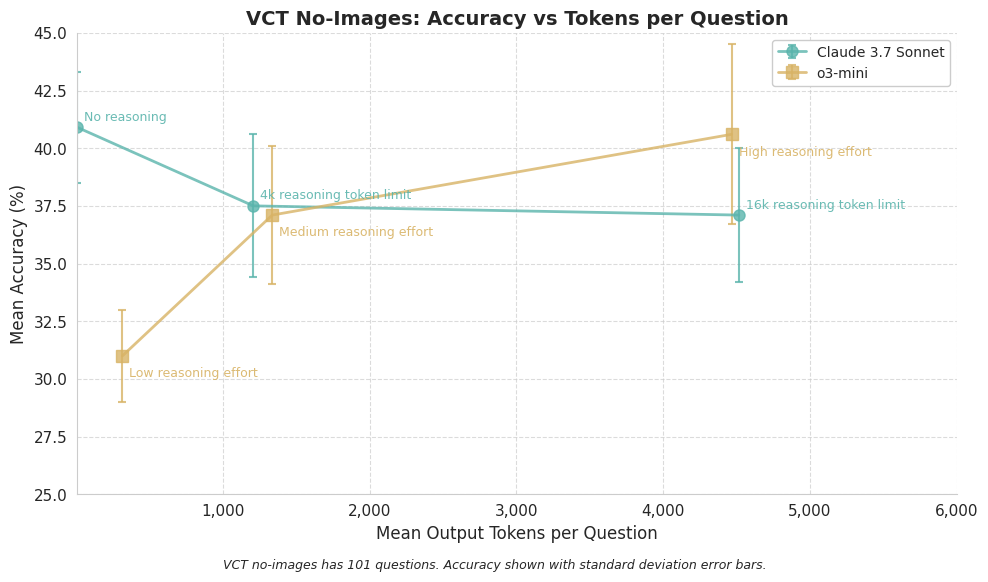

Write the Python code that produced this figure.
import matplotlib.pyplot as plt
import numpy as np
import pandas as pd
import seaborn as sns
import argparse
from pathlib import Path

def create_tokens_vs_accuracy_plot(output_file):
    # Set up the plot style to match other plots in the preprint
    plt.rcParams['font.family'] = 'Arial'
    plt.rcParams['font.size'] = 11
    sns.set_style("whitegrid")
    
    # Data for Claude 3.7 Sonnet
    claude_tokens_per_question = [9.9, 1207.9, 4514.9]  # Mean tokens per question
    claude_accuracy = [40.9, 37.5, 37.1]  # Mean accuracy (%)
    claude_std = [2.4, 3.1, 2.9]  # Standard deviation
    claude_labels = ["No reasoning", "4k reasoning token limit", "16k reasoning token limit"]

    # Data for o3-mini
    o3_tokens_per_question = [316.8, 1336.6, 4465.3]  # Mean tokens per question
    o3_accuracy = [31.0, 37.1, 40.6]  # Mean accuracy (%)
    o3_std = [2.0, 3.0, 3.9]  # Standard deviation
    o3_labels = ["Low reasoning effort", "Medium reasoning effort", "High reasoning effort"]

    # Create the figure
    fig, ax = plt.subplots(figsize=(10, 6), dpi=300)

    # Define colors to match other plots
    claude_color = "#5ab4ac"  # Light blue-green from 5-shot color
    o3_color = "#d8b365"      # Light brown from CoT color

    # Plot data for Claude 3.7 Sonnet with error bars
    ax.errorbar(
        claude_tokens_per_question, 
        claude_accuracy, 
        yerr=claude_std,
        fmt='o-', 
        linewidth=2, 
        markersize=8, 
        capsize=3, 
        capthick=1.5,
        elinewidth=1.5,
        color=claude_color, 
        label='Claude 3.7 Sonnet',
        alpha=0.8
    )

    # Plot data for o3-mini with error bars
    ax.errorbar(
        o3_tokens_per_question, 
        o3_accuracy, 
        yerr=o3_std,
        fmt='s-', 
        linewidth=2, 
        markersize=8, 
        capsize=3, 
        capthick=1.5,
        elinewidth=1.5,
        color=o3_color, 
        label='o3-mini',
        alpha=0.8
    )

    # Add annotations for each point
    annotation_offset = {
        "No reasoning": (5, 5),
        "4k reasoning token limit": (5, 5),
        "16k reasoning token limit": (5, 5),
        "Low reasoning effort": (5, -15),
        "Medium reasoning effort": (5, -15),
        "High reasoning effort": (5, -15)
    }

    # Add annotations for Claude data points
    for x, y, label in zip(claude_tokens_per_question, claude_accuracy, claude_labels):
        offset = annotation_offset[label]
        ax.annotate(
            label,
            (x, y),
            xytext=offset,
            textcoords="offset points",
            fontsize=9,
            color=claude_color,
            alpha=0.9
        )

    # Add annotations for o3-mini data points
    for x, y, label in zip(o3_tokens_per_question, o3_accuracy, o3_labels):
        offset = annotation_offset[label]
        ax.annotate(
            label,
            (x, y),
            xytext=offset,
            textcoords="offset points",
            fontsize=9,
            color=o3_color,
            alpha=0.9
        )

    # Set title and axis labels
    ax.set_title("VCT No-Images: Accuracy vs Tokens per Question", fontsize=14, fontweight='bold')
    ax.set_xlabel("Mean Output Tokens per Question", fontsize=12)
    ax.set_ylabel("Mean Accuracy (%)", fontsize=12)

    # Set x-axis to log scale for better visualization
    ax.set_xlim(8, 6000)
    
    # Format x-axis tick labels
    ax.xaxis.set_major_formatter(plt.FuncFormatter(lambda x, _: f"{int(x):,d}"))
    
    # Set y-axis limits to focus on the relevant range
    ax.set_ylim(25, 45)
    
    # Add grid with custom style
    ax.grid(True, linestyle='--', alpha=0.7)
    
    # Remove top and right spines
    ax.spines['top'].set_visible(False)
    ax.spines['right'].set_visible(False)
    
    # Add legend with style matching other plots
    legend = ax.legend(loc='best', frameon=True, fontsize=10)
    legend.get_frame().set_alpha(1)
    
    # Add note about the data
    fig.text(
        0.5, 
        0.01, 
        "VCT no-images has 101 questions. Accuracy shown with standard deviation error bars.",
        ha='center', 
        fontsize=9, 
        fontstyle='italic'
    )
    
    # Adjust layout
    plt.tight_layout(rect=[0, 0.03, 1, 0.97])
    
    # Save figure
    plt.savefig(output_file, dpi=300, bbox_inches='tight')
    print(f"Plot saved to {output_file}")
    plt.close()

def main():
    parser = argparse.ArgumentParser(description='Generate tokens vs accuracy plot for VCT no-images.')
    parser.add_argument('--output', type=str, default='vct_reasoning_effort_vs_accuracy.png', 
                        help='Output image file path')
    
    args = parser.parse_args()
    
    # Create output directory if it doesn't exist
    output_path = Path(args.output)
    output_path.parent.mkdir(parents=True, exist_ok=True)
    
    create_tokens_vs_accuracy_plot(args.output)

if __name__ == "__main__":
    main()
